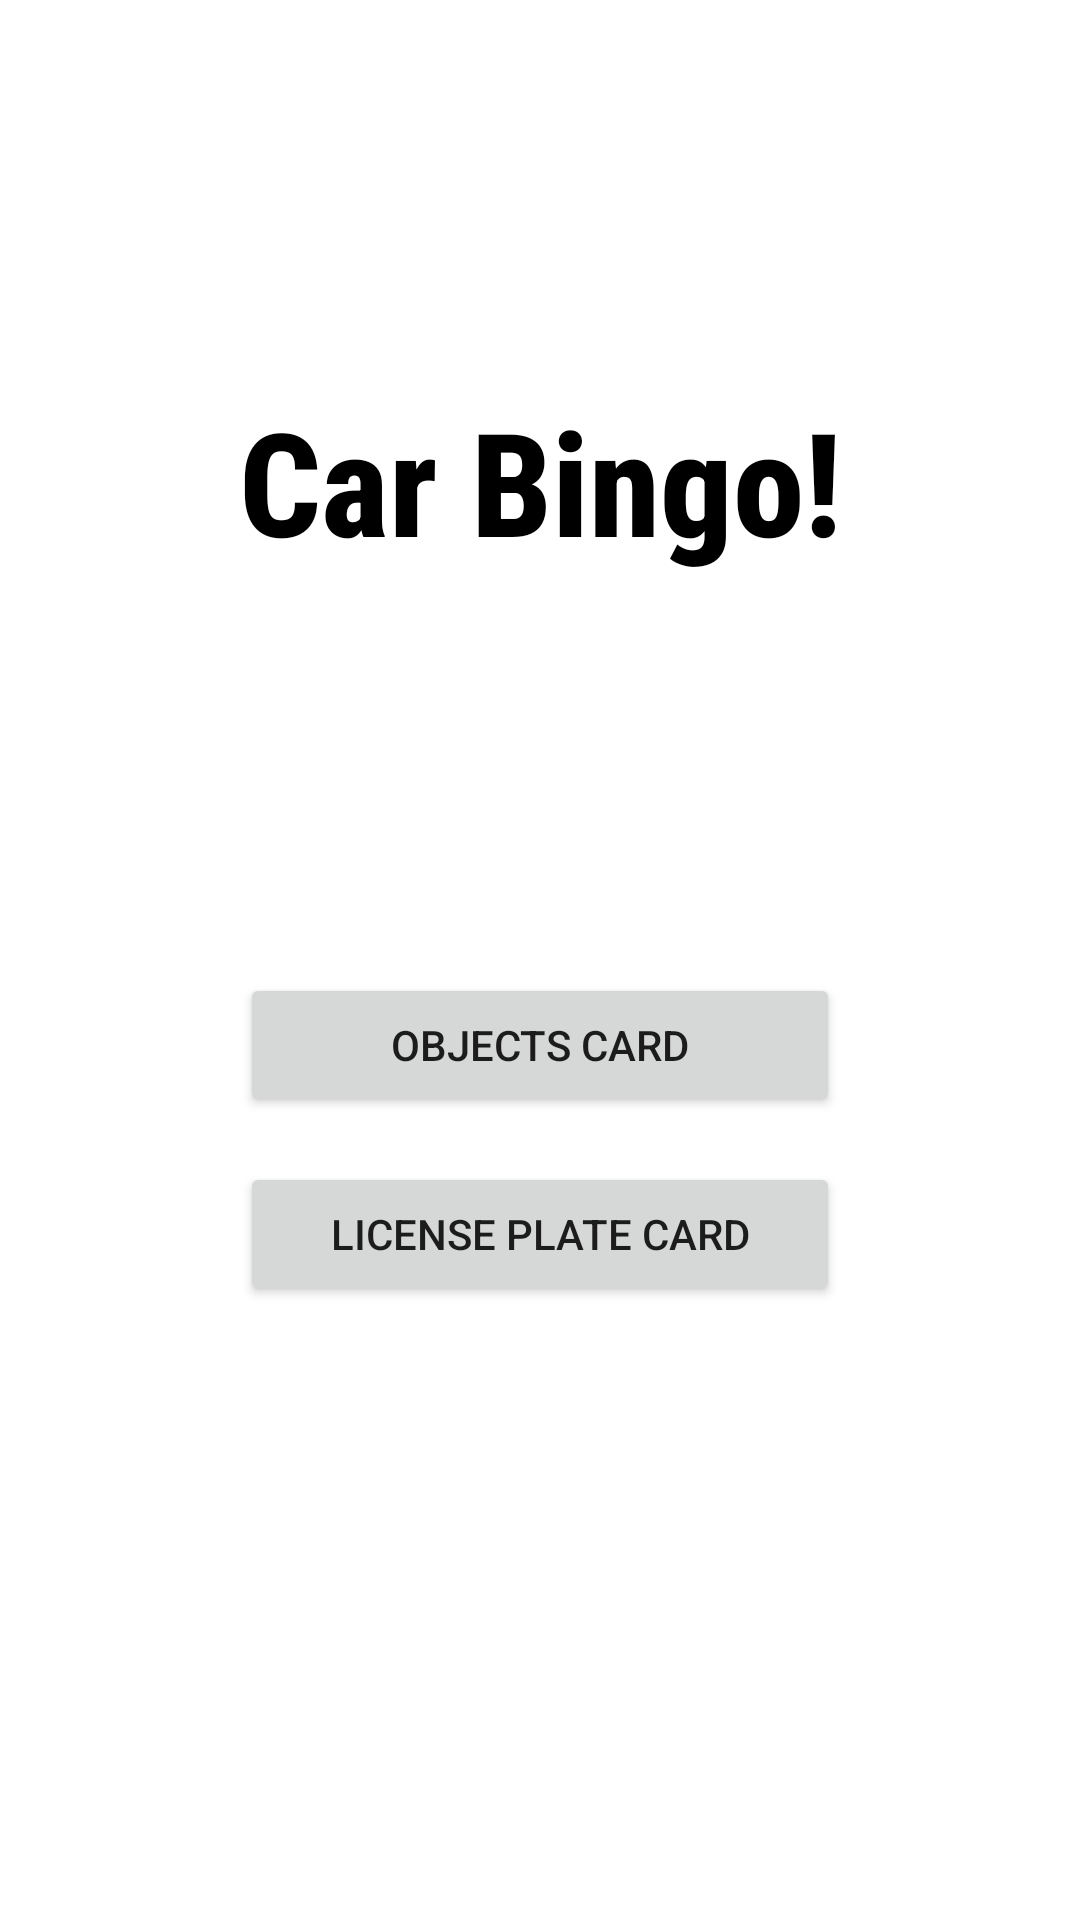

Layout XML and referenced resources for this Android screen:
<!-- AndroidManifest.xml: application theme Theme.CarBingo -->
<!-- res/layout/activity_main.xml -->
<?xml version="1.0" encoding="utf-8"?>
<androidx.constraintlayout.widget.ConstraintLayout xmlns:android="http://schemas.android.com/apk/res/android"
    xmlns:app="http://schemas.android.com/apk/res-auto"
    xmlns:tools="http://schemas.android.com/tools"
    android:layout_width="match_parent"
    android:layout_height="match_parent"
    tools:context=".UI.MainActivity">

    <TextView
        android:id="@+id/carBingoText"
        android:layout_width="wrap_content"
        android:layout_height="wrap_content"
        android:layout_marginTop="128dp"
        android:fontFamily="sans-serif-condensed-medium"
        android:text="@string/car_bingo"
        android:textColor="@color/black"
        android:textSize="48sp"
        android:textStyle="bold"
        app:layout_constraintEnd_toEndOf="parent"
        app:layout_constraintStart_toStartOf="parent"
        app:layout_constraintTop_toTopOf="parent" />

    <Button
        android:id="@+id/cityCard"
        android:layout_width="200dp"
        android:layout_height="wrap_content"
        android:layout_marginTop="132dp"
        android:text="@string/object_card"
        app:layout_constraintEnd_toEndOf="parent"
        app:layout_constraintStart_toStartOf="parent"
        app:layout_constraintTop_toBottomOf="@+id/carBingoText" />

    <Button
        android:id="@+id/licensePlateCard"
        android:layout_width="200dp"
        android:layout_height="wrap_content"
        android:text="@string/license_plate_card"
        android:layout_margin="15dp"
        app:layout_constraintEnd_toEndOf="parent"
        app:layout_constraintStart_toStartOf="parent"
        app:layout_constraintTop_toBottomOf="@+id/cityCard"
        tools:layout_editor_absoluteY="440dp" />
</androidx.constraintlayout.widget.ConstraintLayout>
<!-- resources referenced by this layout -->
<resources>
  <color name="black">#FF000000</color>
  <string name="car_bingo">Car Bingo!</string>
  <string name="license_plate_card">License Plate Card</string>
  <string name="object_card">Objects Card</string>
  <style name="Theme.CarBingo" parent="Theme.MaterialComponents.DayNight.DarkActionBar">
          
          <item name="colorPrimary">@color/purple_500</item>
          <item name="colorPrimaryVariant">@color/purple_700</item>
          <item name="colorOnPrimary">@color/white</item>
          
          <item name="colorSecondary">@color/teal_200</item>
          <item name="colorSecondaryVariant">@color/teal_700</item>
          <item name="colorOnSecondary">@color/black</item>
          
          <item name="android:statusBarColor">?attr/colorPrimaryVariant</item>
          
      </style>
  <color name="purple_500">#FF6200EE</color>
  <color name="purple_700">#FF3700B3</color>
  <color name="white">#FFFFFFFF</color>
  <color name="teal_200">#FF03DAC5</color>
  <color name="teal_700">#FF018786</color>
</resources>
